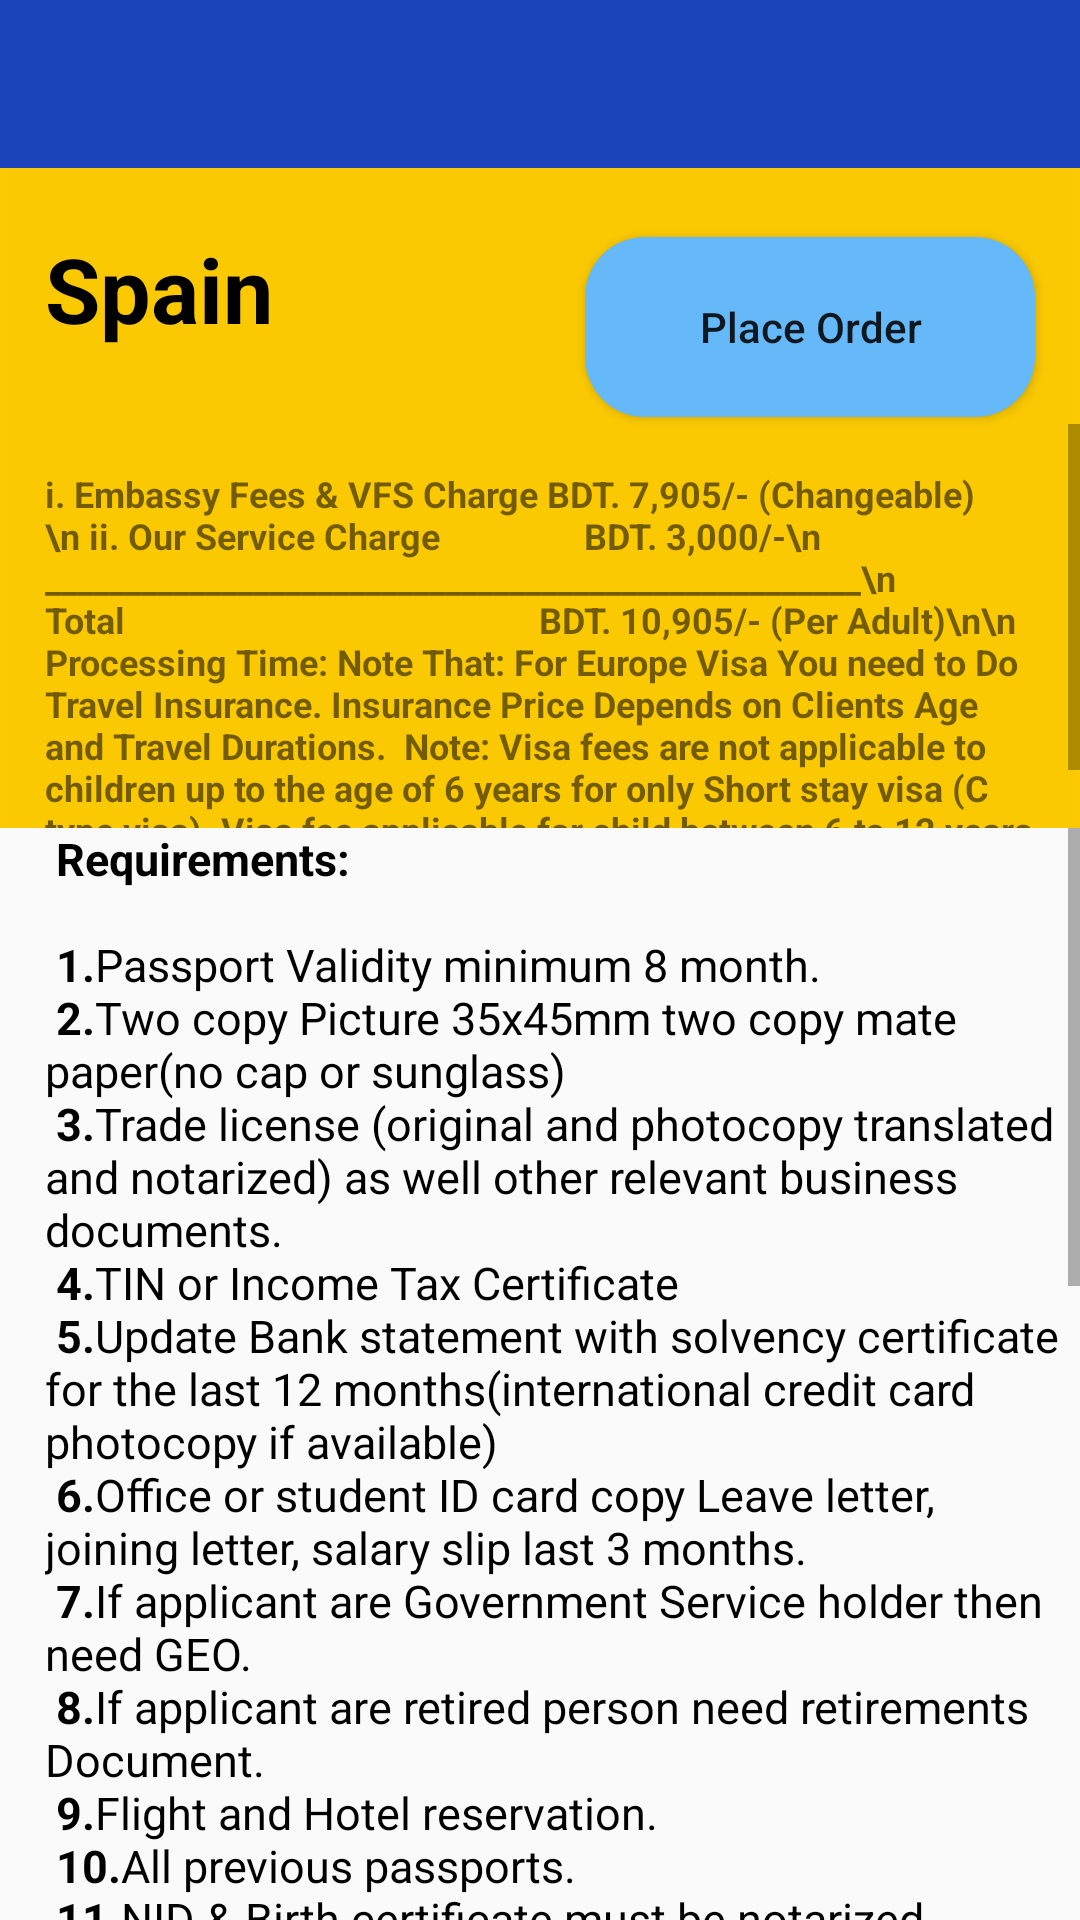

Here is an Android app screen rendered from its layout file. Give the layout XML and the strings, colors and styles it references.
<!-- AndroidManifest.xml: application theme AppTheme -->
<!-- res/layout/activity_spain.xml -->
<?xml version="1.0" encoding="utf-8"?>
<RelativeLayout xmlns:android="http://schemas.android.com/apk/res/android"
    xmlns:app="http://schemas.android.com/apk/res-auto"
    xmlns:tools="http://schemas.android.com/tools"
    android:layout_width="match_parent"
    android:layout_height="match_parent"
    android:background="@drawable/bgwt"
    tools:context=".spain">


    <android.support.v7.widget.Toolbar
        android:id="@+id/toolbar1"
        android:layout_width="match_parent"
        android:layout_height="wrap_content"
        android:background="@color/blue"
        android:minHeight="?attr/actionBarSize"
        app:titleTextColor="@color/white" />

    <LinearLayout
        android:layout_width="match_parent"
        android:layout_height="220dp"
        android:background="@drawable/bg3"
        android:layout_below="@+id/toolbar1"
        android:id="@+id/lo1"
        android:orientation="vertical">

        <TextView
            android:id="@+id/name"
            android:layout_width="match_parent"
            android:layout_height="wrap_content"
            android:text="Spain"
            android:textSize="30dp"
            android:layout_marginLeft="15dp"
            android:layout_marginTop="20dp"
            android:textColor="@color/black"
            android:textStyle="bold"
            />

        <ScrollView
            android:layout_width="match_parent"
            android:layout_height="match_parent"
            android:layout_marginTop="25dp"
            >

            <TextView
                android:id="@+id/price"
                android:layout_width="match_parent"
                android:layout_height="wrap_content"
                android:text="i. Embassy Fees &amp; VFS Charge BDT. 7,905/- (Changeable)\n
ii. Our Service Charge                BDT. 3,000/-\n
___________________________________________________\n
Total                                              BDT. 10,905/- (Per Adult)\n\n
Processing Time:
Note That: For Europe Visa You need to Do Travel Insurance. Insurance Price
Depends on Clients Age and Travel Durations.

Note: Visa fees are not applicable to children up to the age of 6 years for only Short
stay visa (C type visa). Visa fee applicable for child between 6 to 12 years is 3325/-
Taka only for Short stay visa (C-type visa)"
                android:textSize="12dp"
                android:layout_margin="15dp"
                android:textStyle="bold"

                />


        </ScrollView>


    </LinearLayout>


    <Button
        android:layout_width="150dp"
        android:layout_height="60dp"
        android:layout_marginTop="23dp"
        android:layout_below="@+id/toolbar1"
        android:layout_alignEnd="@+id/toolbar1"
        android:layout_alignRight="@+id/toolbar1"
        android:layout_marginEnd="15dp"
        android:layout_marginRight="24dp"
        android:layout_marginBottom="109dp"
        android:text="Place Order"
        android:onClick="click"
        android:background="@drawable/custom_button2"
        android:textAllCaps="false" />


    <ScrollView
        android:layout_width="match_parent"
        android:layout_height="wrap_content"
        android:layout_below="@+id/lo1"
        >
        <TextView
            android:layout_width="match_parent"
            android:layout_height="wrap_content"
            android:text="@string/spain"
            android:textSize="15dp"
            android:textColor="@color/black"
            android:layout_marginLeft="15dp"

            />


    </ScrollView>




</RelativeLayout>
<!-- resources referenced by this layout -->
<resources>
  <color name="black">#000</color>
  <color name="blue">#1B43BA</color>
  <color name="white">#ffffff</color>
  <!-- drawable bg3: png bitmap (drawable-hdpi, 1076 bytes) -->
  <!-- drawable custom_button2 (drawable) -->
  <?xml version="1.0" encoding="utf-8"?>
  <shape xmlns:android="http://schemas.android.com/apk/res/android" android:shape="rectangle">
      <solid android:color="#66b9f9"/>
      <corners android:radius="20dp"/>
  </shape>
  <string name="spain"><b> Requirements:</b>\n\n <b>1.</b>Passport Validity minimum 8 month.\n
  <b>2.</b>Two copy Picture 35x45mm two copy mate paper(no cap or sunglass)\n
  <b>3.</b>Trade license (original and photocopy translated and notarized) as well other relevant business documents.\n
  <b>4.</b>TIN or Income Tax Certificate\n
  <b>5.</b>Update Bank statement with solvency certificate for the last 12 months(international credit card photocopy if available)\n
  <b>6.</b>Office or student ID card copy Leave letter, joining letter, salary slip last 3 months.\n
  <b>7.</b>If applicant are Government Service holder then need GEO.\n
  <b>8.</b>If applicant are retired person need retirements Document.\n
  <b>9.</b>Flight and Hotel reservation.\n
  <b>10.</b>All previous passports.\n
  <b>11.</b>NID &amp; Birth certificate must be notarized.\n
  <b>12.</b>Passport copy and other identifying information for spouse and children(even if they are not traveling)
          <b>13.</b>Travel Insurance\n\n\n<b>Other supporting document</b>\n\n(a) Tour Program\n(b) Visiting card\n(c)
  Marriage certificate\n(d) Birth certificate of children\n(e) Document of
  properties\n(f) Blue book photocopy of car if any\n(g) Document of other
  income if any\n(h) All documents of financial solvency like FDR/ Share
          business/ other savings/Security Deposit /Cash investment\n\n\n<b>Invitee Documents: if you have an invitation letter.</b>\n
  1. Passport Copy\n
  2. Visiting Card\n
  3. Bank statement and solvency certificate copy\n
  4. Utility Bill copy\n
  5. Invitation letter with full details of applicant and invitee.\n\n</string>
  <style name="AppTheme" parent="Theme.AppCompat.Light.NoActionBar">
          
          <item name="colorPrimary">@color/yellow</item>
  
      </style>
  <color name="yellow">#F4C900</color>
</resources>
